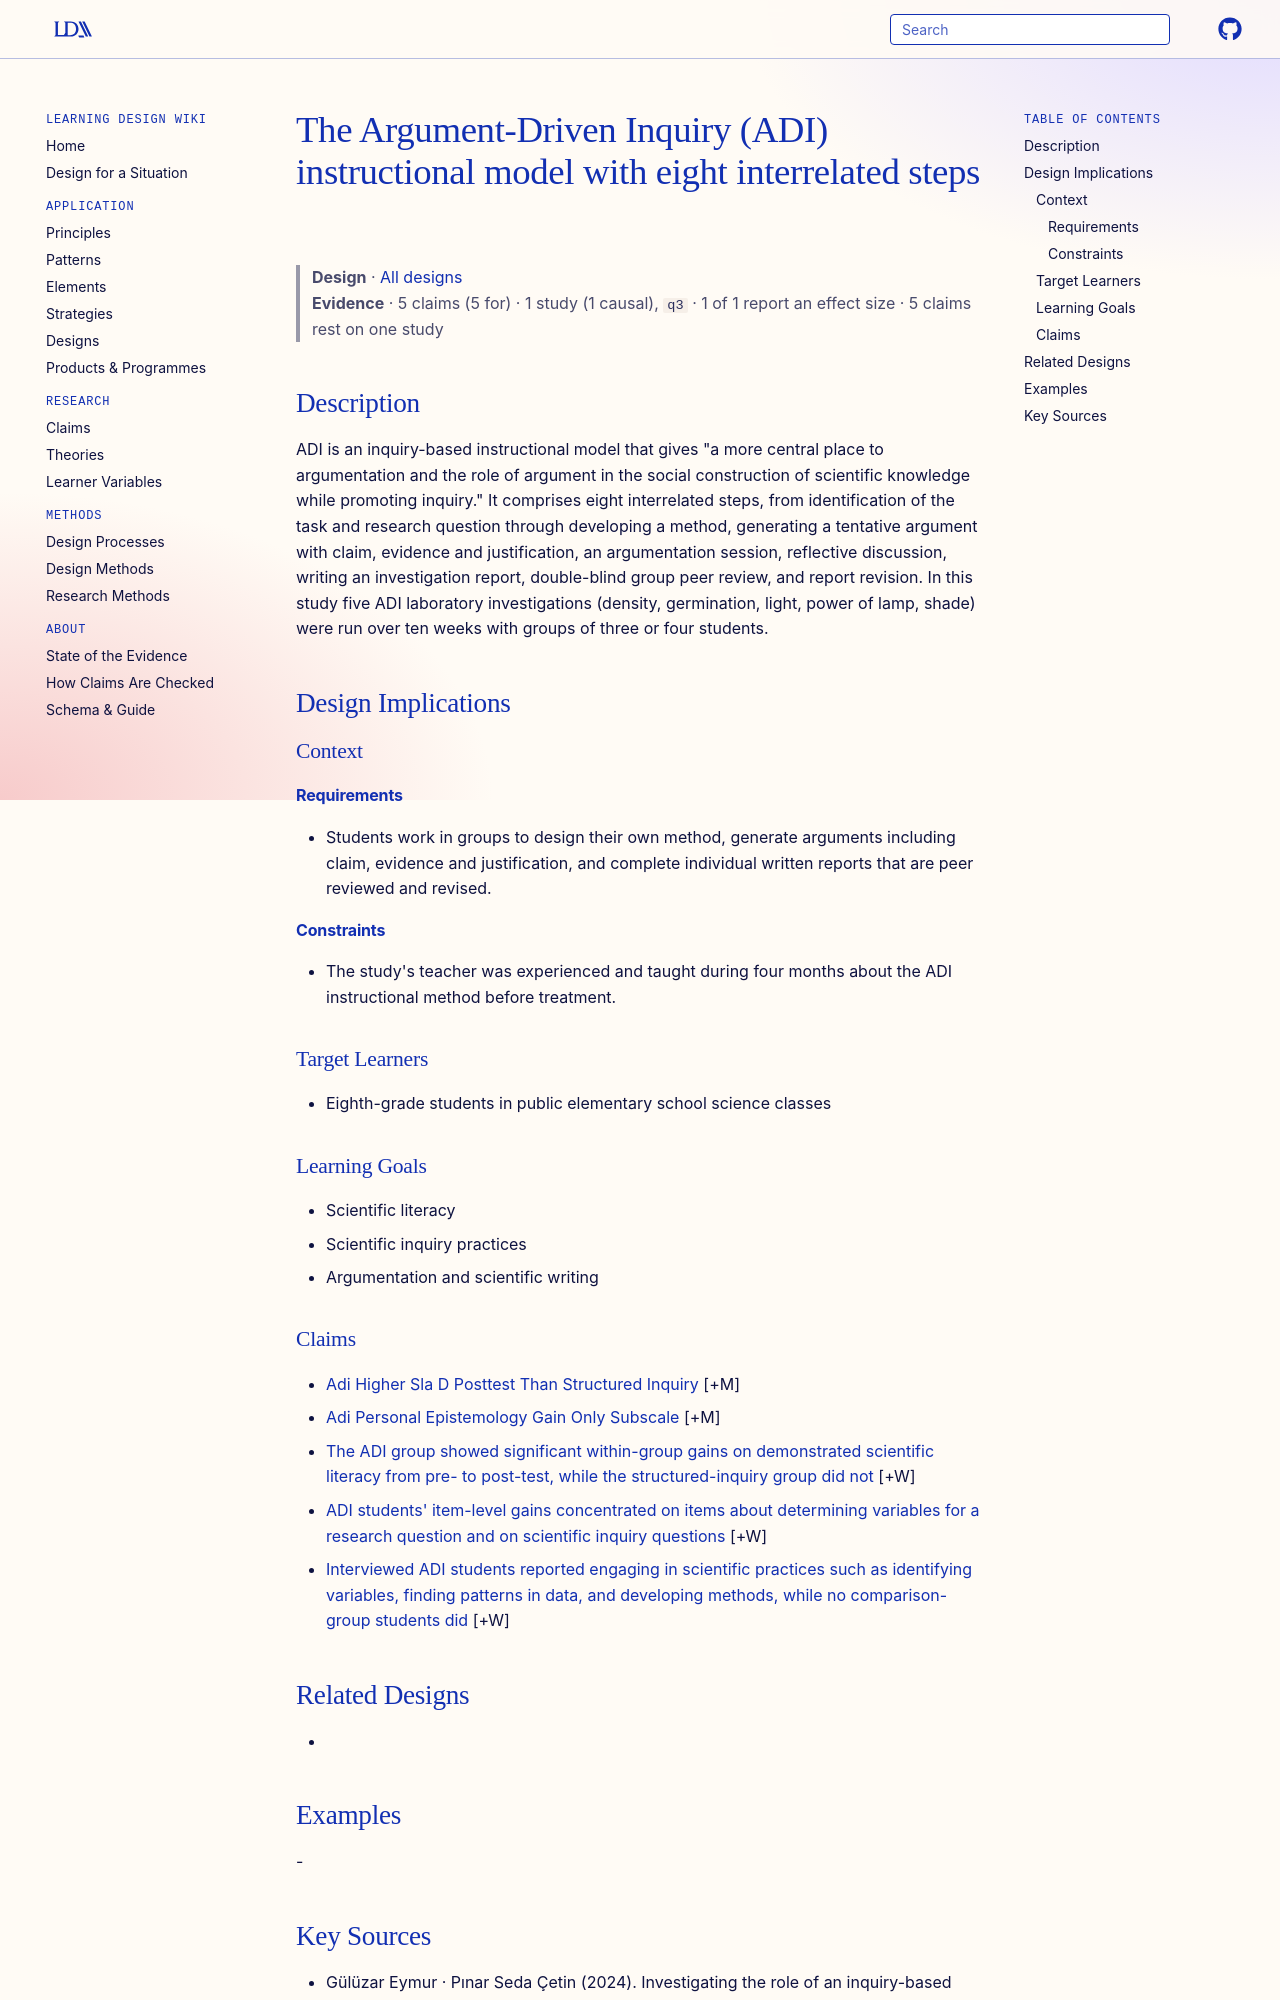

repository: Learning-Design-Alliance/learning-wiki · page: designs/adi-instructional-model-eight-steps/index.html · generator: mkdocs

---
type: design
id: adi-instructional-model-eight-steps
title: The Argument-Driven Inquiry (ADI) instructional model with eight interrelated steps
description: "ADI is an inquiry-based instructional model that gives \"a more central place to argumentation and the role of argument in the social construction of scientific knowledge while promoting inquiry.\" It comprises eight in..."
status: review
generated:
  by: "process:settle-candidates"
  at: 2026-10-18
sources:
  - id: gülüzar-eymur-pınar-seda-çetin-2024
    resource: "https://doi.org/10.1007/s11251-024-09672-w"
    title: "Gülüzar Eymur · Pınar Seda Çetin (2024). Investigating the role of an inquiry-based science lab on students' scientific literacy. Instructional Science (2024) 52:743–760. https://doi.org/10.1007/s11251-024-09672-w"
    author: Gülüzar Eymur · Pınar Seda Çetin
---

# The Argument-Driven Inquiry (ADI) instructional model with eight interrelated steps

> **Design** · [All designs](index.md)
> **Evidence** · 5 claims (5 for) · 1 study (1 causal), `q3` · 1 of 1 report an effect size · 5 claims rest on one study

## Description
ADI is an inquiry-based instructional model that gives "a more central place to argumentation and the role of argument in the social construction of scientific knowledge while promoting inquiry." It comprises eight interrelated steps, from identification of the task and research question through developing a method, generating a tentative argument with claim, evidence and justification, an argumentation session, reflective discussion, writing an investigation report, double-blind group peer review, and report revision. In this study five ADI laboratory investigations (density, germination, light, power of lamp, shade) were run over ten weeks with groups of three or four students.

## Design Implications

### Context
#### Requirements
- Students work in groups to design their own method, generate arguments including claim, evidence and justification, and complete individual written reports that are peer reviewed and revised.
#### Constraints
- The study's teacher was experienced and taught during four months about the ADI instructional method before treatment.

### Target Learners
- Eighth-grade students in public elementary school science classes

### Learning Goals
- Scientific literacy
- Scientific inquiry practices
- Argumentation and scientific writing
